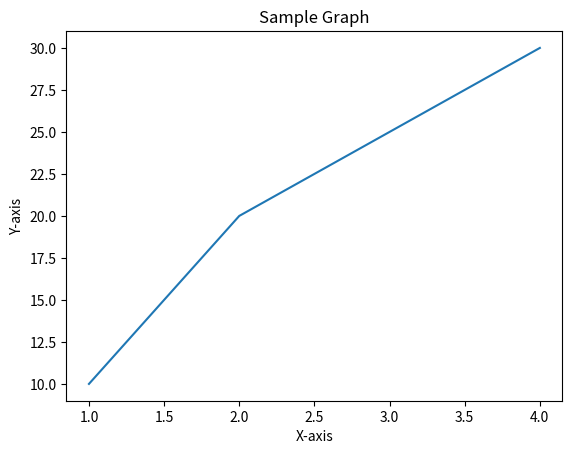

Reproduce this figure in Python.
import matplotlib.pyplot as plt

x = [1, 2, 3, 4]
y = [10, 20, 25, 30]

plt.plot(x, y)
plt.xlabel("X-axis")
plt.ylabel("Y-axis")
plt.title("Sample Graph")
plt.show()
